Run: headless pygame with SDL's dummy video driver; simulated clock (each Clock.tick advances the game by its frame time, no real sleeping); random seed 0; keys injected as events and as key.get_pressed() state; no mouse input.
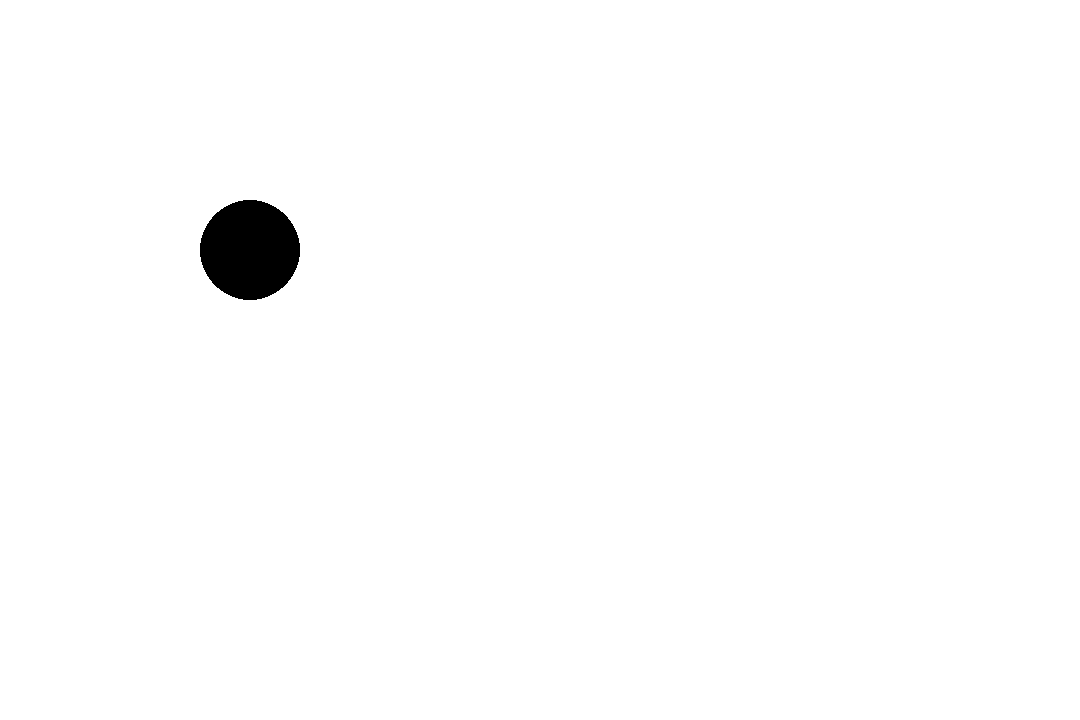
Frame 1 of 4 · flips 1–60 · no input
Frame 2 of 4 · flips 61–180 · tapped SPACE, RETURN · held RIGHT (→), D · screen unchanged from frame 1, image omitted
Frame 3 of 4 · flips 181–300 · held DOWN (↓), S · screen unchanged from frame 2, image omitted
Frame 4 of 4 · flips 301–420 · held LEFT (←), A, UP (↑), W · screen unchanged from frame 3, image omitted

The pygame program that drew these frames:

import pygame
screen = pygame.display.set_mode([1080, 720])
# clock = pygame.time.Clock()

if __name__ == "__main__":
    pygame.init()

    running = True

    while running:
        for event in pygame.event.get():
            if event.type == pygame.QUIT:
                running = False
        
        screen.fill((255,255,255))

        pygame.draw.circle(screen, (0,0,0), (250, 250), 50)

        pygame.display.flip()
    
    pygame.quit()
